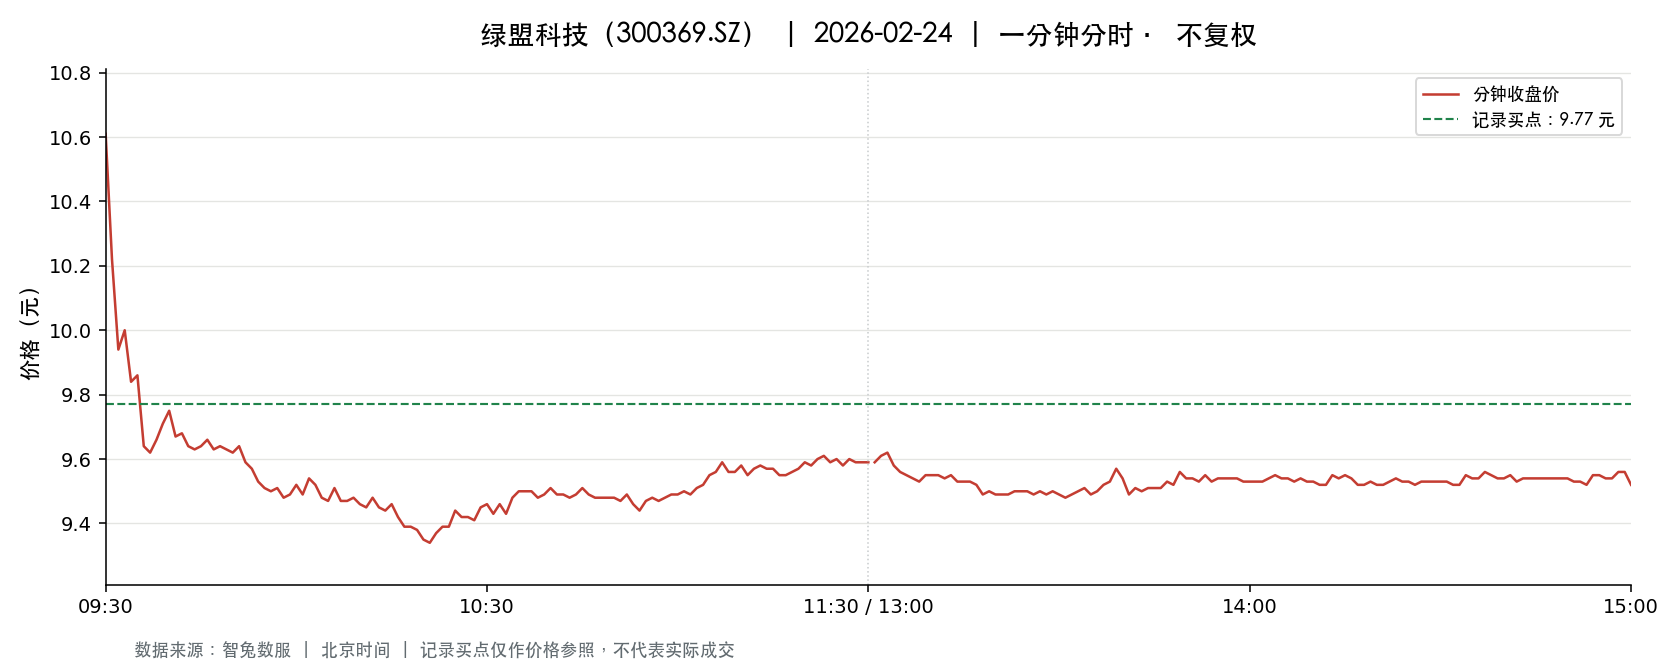

The table this chart was drawn from, first rows:
t, o, h, l, c, v, a, pc, sf
2026-02-24 09:30:00, 10.61, 10.61, 10.61, 10.61, 75040, 79617440, 10.86, 0.0
2026-02-24 09:31:00, 10.6, 10.7, 10.2, 10.22, 144312, 150543838, 10.61, 0.0
2026-02-24 09:32:00, 10.23, 10.23, 9.92, 9.94, 86092, 86632805, 10.22, 0.0
2026-02-24 09:33:00, 9.95, 10.02, 9.9, 10.0, 57103, 56910410, 9.94, 0.0
2026-02-24 09:34:00, 9.99, 10.01, 9.81, 9.84, 46961, 46593014, 10.0, 0.0
2026-02-24 09:35:00, 9.84, 9.87, 9.78, 9.86, 33513, 32969236, 9.84, 0.0
2026-02-24 09:36:00, 9.84, 9.84, 9.54, 9.64, 44924, 43562869, 9.86, 0.0
2026-02-24 09:37:00, 9.63, 9.66, 9.52, 9.62, 37330, 35901181, 9.64, 0.0
2026-02-24 09:38:00, 9.63, 9.66, 9.57, 9.66, 30682, 29499767, 9.62, 0.0
2026-02-24 09:39:00, 9.66, 9.74, 9.63, 9.71, 21284, 20635152, 9.66, 0.0
2026-02-24 09:40:00, 9.72, 9.79, 9.69, 9.75, 21867, 21293480, 9.71, 0.0
2026-02-24 09:41:00, 9.7, 9.74, 9.64, 9.67, 28774, 27882887, 9.75, 0.0
2026-02-24 09:42:00, 9.65, 9.69, 9.62, 9.68, 20350, 19657314, 9.67, 0.0
2026-02-24 09:43:00, 9.65, 9.68, 9.62, 9.64, 22958, 22140944, 9.68, 0.0
2026-02-24 09:44:00, 9.65, 9.67, 9.63, 9.63, 21423, 20672732, 9.64, 0.0
2026-02-24 09:45:00, 9.63, 9.64, 9.6, 9.64, 14608, 14055095, 9.63, 0.0
2026-02-24 09:46:00, 9.63, 9.66, 9.63, 9.66, 13471, 12997504, 9.64, 0.0
2026-02-24 09:47:00, 9.66, 9.67, 9.63, 9.63, 21229, 20450032, 9.66, 0.0
2026-02-24 09:48:00, 9.63, 9.68, 9.61, 9.64, 12815, 12364269, 9.63, 0.0
2026-02-24 09:49:00, 9.64, 9.64, 9.6, 9.63, 26542, 25528272, 9.64, 0.0
2026-02-24 09:50:00, 9.62, 9.65, 9.61, 9.62, 13393, 12892788, 9.63, 0.0
2026-02-24 09:51:00, 9.62, 9.64, 9.59, 9.64, 19297, 18542229, 9.62, 0.0
2026-02-24 09:52:00, 9.64, 9.64, 9.58, 9.59, 13919, 13360454, 9.64, 0.0
2026-02-24 09:53:00, 9.58, 9.6, 9.56, 9.57, 19842, 18999396, 9.59, 0.0
2026-02-24 09:54:00, 9.6, 9.6, 9.53, 9.53, 18419, 17612584, 9.57, 0.0
2026-02-24 09:55:00, 9.55, 9.55, 9.51, 9.51, 23139, 22046595, 9.53, 0.0
2026-02-24 09:56:00, 9.51, 9.52, 9.49, 9.5, 24468, 23262518, 9.51, 0.0
2026-02-24 09:57:00, 9.49, 9.54, 9.46, 9.51, 21275, 20219244, 9.5, 0.0
2026-02-24 09:58:00, 9.5, 9.5, 9.48, 9.48, 22540, 21367962, 9.51, 0.0
2026-02-24 09:59:00, 9.48, 9.49, 9.45, 9.49, 9843, 9327179, 9.48, 0.0
2026-02-24 10:00:00, 9.49, 9.52, 9.49, 9.52, 9292, 8831764, 9.49, 0.0
2026-02-24 10:01:00, 9.52, 9.54, 9.49, 9.49, 9320, 8862002, 9.52, 0.0
2026-02-24 10:02:00, 9.49, 9.55, 9.49, 9.54, 11942, 11349181, 9.49, 0.0
2026-02-24 10:03:00, 9.54, 9.55, 9.51, 9.52, 5780, 5509101, 9.54, 0.0
2026-02-24 10:04:00, 9.5, 9.52, 9.48, 9.48, 7061, 6708997, 9.52, 0.0
2026-02-24 10:05:00, 9.48, 9.49, 9.46, 9.47, 9047, 8573180, 9.48, 0.0
2026-02-24 10:06:00, 9.48, 9.51, 9.48, 9.51, 5923, 5628426, 9.47, 0.0
2026-02-24 10:07:00, 9.51, 9.51, 9.46, 9.47, 9608, 9111156, 9.51, 0.0
2026-02-24 10:08:00, 9.49, 9.49, 9.46, 9.47, 4982, 4718592, 9.47, 0.0
2026-02-24 10:09:00, 9.47, 9.5, 9.46, 9.48, 6126, 5809379, 9.47, 0.0
2026-02-24 10:10:00, 9.48, 9.48, 9.45, 9.46, 8316, 7866945, 9.48, 0.0
2026-02-24 10:11:00, 9.46, 9.47, 9.42, 9.45, 8433, 7969294, 9.46, 0.0
2026-02-24 10:12:00, 9.46, 9.48, 9.45, 9.48, 5794, 5485147, 9.45, 0.0
2026-02-24 10:13:00, 9.48, 9.48, 9.45, 9.45, 11506, 10876335, 9.48, 0.0
2026-02-24 10:14:00, 9.45, 9.48, 9.44, 9.44, 11198, 10588116, 9.45, 0.0
2026-02-24 10:15:00, 9.45, 9.46, 9.43, 9.46, 13081, 12341699, 9.44, 0.0
2026-02-24 10:16:00, 9.45, 9.45, 9.41, 9.42, 13595, 12822414, 9.46, 0.0
2026-02-24 10:17:00, 9.41, 9.43, 9.38, 9.39, 14428, 13571258, 9.42, 0.0
2026-02-24 10:18:00, 9.38, 9.41, 9.35, 9.39, 13849, 12984494, 9.39, 0.0
2026-02-24 10:19:00, 9.38, 9.39, 9.32, 9.38, 17527, 16403976, 9.39, 0.0
2026-02-24 10:20:00, 9.39, 9.39, 9.34, 9.35, 11117, 10403436, 9.38, 0.0
2026-02-24 10:21:00, 9.34, 9.35, 9.32, 9.34, 11530, 10760396, 9.35, 0.0
2026-02-24 10:22:00, 9.35, 9.38, 9.33, 9.37, 8278, 7736649, 9.34, 0.0
2026-02-24 10:23:00, 9.37, 9.4, 9.36, 9.39, 6009, 5635776, 9.37, 0.0
2026-02-24 10:24:00, 9.4, 9.4, 9.38, 9.39, 6062, 5688576, 9.39, 0.0
2026-02-24 10:25:00, 9.39, 9.45, 9.39, 9.44, 8150, 7673458, 9.39, 0.0
2026-02-24 10:26:00, 9.43, 9.43, 9.41, 9.42, 4886, 4602575, 9.44, 0.0
2026-02-24 10:27:00, 9.43, 9.43, 9.41, 9.42, 3608, 3397338, 9.42, 0.0
2026-02-24 10:28:00, 9.43, 9.43, 9.41, 9.41, 3146, 2961949, 9.42, 0.0
2026-02-24 10:29:00, 9.4, 9.45, 9.4, 9.45, 3906, 3682580, 9.41, 0.0
... 181 more rows
